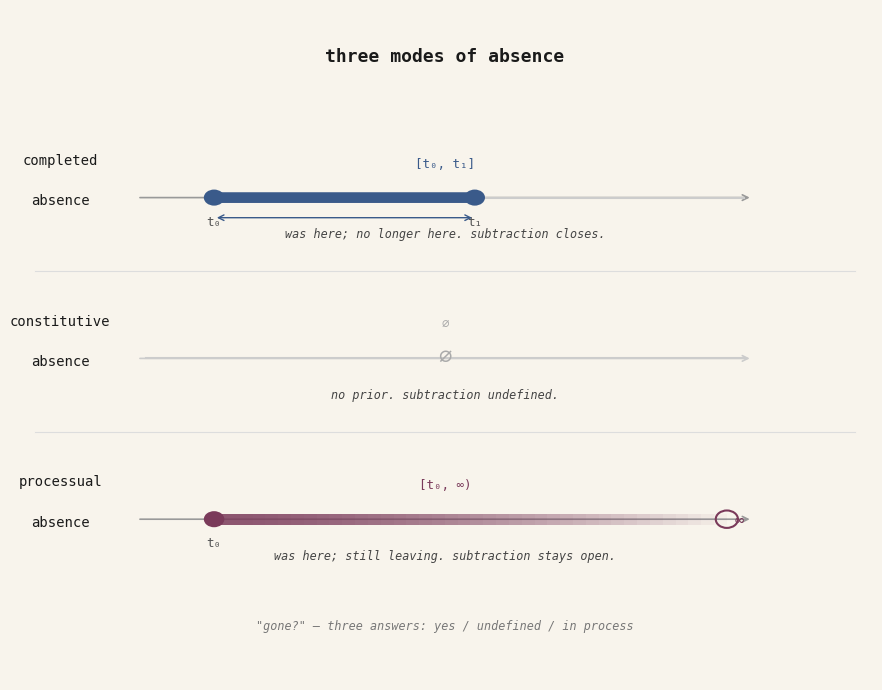

Reproduce this figure in Python. (Note: this script raises an exception after producing the figure.)
"""
Three temporal modes of absence — visualizing Rahel's "boundary orbit" taxonomy.

Three types of intervals: closed, null, open-ended.
Each maps to a different answer to "was it there? is it gone?"
"""

import matplotlib.pyplot as plt
import matplotlib.patches as mpatches
from matplotlib.patches import FancyArrowPatch
import numpy as np

fig, ax = plt.subplots(figsize=(9, 7))
fig.patch.set_facecolor('#f8f4ec')
ax.set_facecolor('#f8f4ec')
ax.set_xlim(0, 10)
ax.set_ylim(0, 10)
ax.axis('off')

# Typography
TITLE_FONT = {'fontsize': 13, 'fontfamily': 'monospace', 'color': '#1a1a1a', 'fontweight': 'bold'}
LABEL_FONT = {'fontsize': 10, 'fontfamily': 'monospace', 'color': '#1a1a1a'}
SUB_FONT   = {'fontsize': 9,  'fontfamily': 'monospace', 'color': '#555555'}
NOTE_FONT  = {'fontsize': 8.5,'fontfamily': 'monospace', 'color': '#444444', 'style': 'italic'}

ax.text(5, 9.3, "three modes of absence", ha='center', va='center', **TITLE_FONT)

# Shared timeline parameters
tl_x0 = 1.5    # timeline start
tl_x1 = 8.5    # timeline end
tl_w  = tl_x1 - tl_x0

def draw_timeline_base(y, color='#999999'):
    ax.annotate('', xy=(tl_x1 + 0.1, y), xytext=(tl_x0 - 0.1, y),
                arrowprops=dict(arrowstyle='->', color=color, lw=1.2))

def dot(x, y, filled=True, r=0.12, color='#1a1a1a'):
    c = plt.Circle((x, y), r, color=color, zorder=5,
                   fill=filled, linewidth=1.5 if not filled else 0)
    if not filled:
        c.set_edgecolor(color)
        c.set_facecolor('#f8f4ec')
    ax.add_patch(c)

# Row y-positions
rows = [7.2, 4.8, 2.4]

# ── Row 1: completed absence ─────────────────────────────────────────────────
y1 = rows[0]
draw_timeline_base(y1)

t0_1 = tl_x0 + 0.8
t1_1 = tl_x0 + tl_w * 0.55

# Filled segment
rect1 = mpatches.FancyBboxPatch((t0_1, y1 - 0.08), t1_1 - t0_1, 0.16,
                                 boxstyle='round,pad=0.0',
                                 facecolor='#3a5a8a', edgecolor='none', zorder=4)
ax.add_patch(rect1)
dot(t0_1, y1, filled=True, color='#3a5a8a')
dot(t1_1, y1, filled=True, color='#3a5a8a')

# After: empty / grey
ax.plot([t1_1 + 0.05, tl_x1], [y1, y1], color='#cccccc', lw=1.5, zorder=3)

# Bracket labels
ax.text(t0_1, y1 - 0.42, 't₀', ha='center', **SUB_FONT)
ax.text(t1_1, y1 - 0.42, 't₁', ha='center', **SUB_FONT)
ax.annotate('', xy=(t1_1, y1 - 0.3), xytext=(t0_1, y1 - 0.3),
            arrowprops=dict(arrowstyle='<->', color='#3a5a8a', lw=1.0))

ax.text(0.5, y1 + 0.55, 'completed', ha='center', va='center', **LABEL_FONT)
ax.text(tl_x0 + tl_w * 0.5, y1 + 0.5, '[t₀, t₁]', ha='center', va='center',
        fontsize=9, fontfamily='monospace', color='#3a5a8a')
ax.text(0.5, y1 - 0.05, 'absence', ha='center', va='center', **LABEL_FONT)
ax.text(tl_x0 + tl_w * 0.5, y1 - 0.55,
        'was here; no longer here. subtraction closes.',
        ha='center', va='center', **NOTE_FONT)

# ── Row 2: constitutive absence ──────────────────────────────────────────────
y2 = rows[1]
draw_timeline_base(y2, color='#cccccc')

# Nothing on the timeline — just grey throughout
ax.plot([tl_x0, tl_x1], [y2, y2], color='#cccccc', lw=1.5, zorder=3)

# Empty marker — dashed box to show "no interval"
ax.text(tl_x0 + tl_w * 0.5, y2 + 0.02, '∅', ha='center', va='center',
        fontsize=16, fontfamily='monospace', color='#aaaaaa')

ax.text(0.5, y2 + 0.55, 'constitutive', ha='center', va='center', **LABEL_FONT)
ax.text(tl_x0 + tl_w * 0.5, y2 + 0.5, '∅', ha='center', va='center',
        fontsize=9, fontfamily='monospace', color='#aaaaaa')
ax.text(0.5, y2 - 0.05, 'absence', ha='center', va='center', **LABEL_FONT)
ax.text(tl_x0 + tl_w * 0.5, y2 - 0.55,
        'no prior. subtraction undefined.',
        ha='center', va='center', **NOTE_FONT)

# ── Row 3: processual absence ────────────────────────────────────────────────
y3 = rows[2]
draw_timeline_base(y3)

t0_3 = tl_x0 + 0.8
t1_3 = tl_x1 - 0.2   # extends to edge

# Filled segment (open-ended — fades at right)
from matplotlib.colors import to_rgba
from matplotlib.patches import Rectangle

# Draw gradient bar by overlapping strips
n_strips = 40
for i in range(n_strips):
    x_start = t0_3 + (t1_3 - t0_3) * i / n_strips
    x_end   = t0_3 + (t1_3 - t0_3) * (i + 1) / n_strips
    alpha   = 0.85 * (1 - (i / n_strips) ** 1.5)
    r = mpatches.Rectangle((x_start, y3 - 0.08), x_end - x_start, 0.16,
                            facecolor='#7a3a5a', alpha=alpha, edgecolor='none', zorder=4)
    ax.add_patch(r)

dot(t0_3, y3, filled=True, color='#7a3a5a')
# Open circle at right end — not arrived
dot(t1_3, y3, filled=False, color='#7a3a5a', r=0.13)

ax.text(t0_3, y3 - 0.42, 't₀', ha='center', **SUB_FONT)
ax.text(t1_3 + 0.15, y3 - 0.08, '∞', ha='center', fontsize=11,
        fontfamily='monospace', color='#7a3a5a')

ax.text(0.5, y3 + 0.55, 'processual', ha='center', va='center', **LABEL_FONT)
ax.text(tl_x0 + tl_w * 0.5, y3 + 0.5, '[t₀, ∞)', ha='center', va='center',
        fontsize=9, fontfamily='monospace', color='#7a3a5a')
ax.text(0.5, y3 - 0.05, 'absence', ha='center', va='center', **LABEL_FONT)
ax.text(tl_x0 + tl_w * 0.5, y3 - 0.55,
        'was here; still leaving. subtraction stays open.',
        ha='center', va='center', **NOTE_FONT)

# Divider lines
for y_div in [rows[0] - 1.1, rows[1] - 1.1]:
    ax.plot([0.2, 9.8], [y_div, y_div], color='#dddddd', lw=0.8, zorder=1)

# Bottom footnote
ax.text(5, 0.8, '"gone?" — three answers: yes / undefined / in process',
        ha='center', va='center', fontsize=8.5, fontfamily='monospace',
        color='#777777', style='italic')

plt.tight_layout()
plt.savefig('/home/sprite/slop-salon-mina/assets/three-intervals.png',
            dpi=150, bbox_inches='tight', facecolor='#f8f4ec')
plt.close()
print("saved three-intervals.png")
